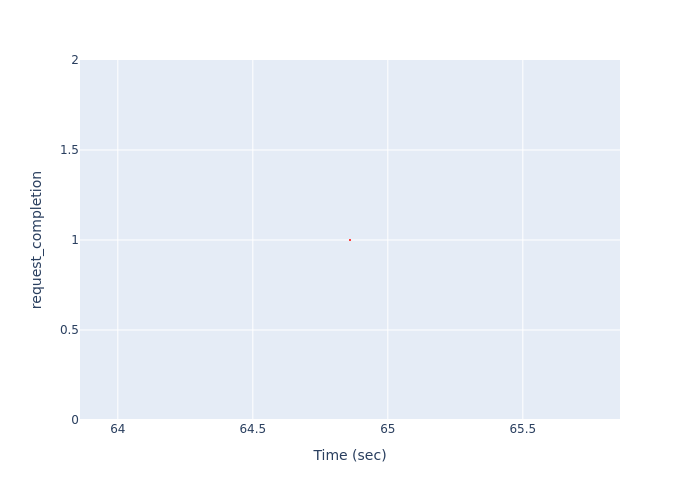

Values plotted in this chart, from the file beside it:
Time (sec), request_completion
64.86, 1
